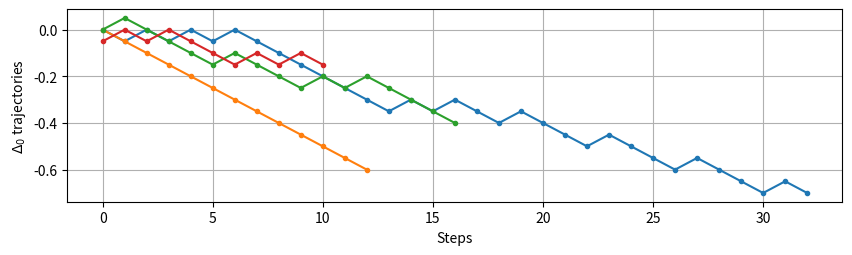

Python code for this plot: (Note: this script raises an exception after producing the figure.)
import math
import numpy as np

density = 1.225
weight = 15 * 9.8
rpm_to_rads = math.pi / 30

rotor_radius = 0.311
rotor_area = math.pi * rotor_radius ** 2

rotor_speed_rpm = 2500
rotor_speed = rotor_speed_rpm * rpm_to_rads
print(f'rotor angvel {rotor_speed} rad/s')
print(f'rotor angvel {rotor_speed_rpm / 60} rev/sec')
print(f'rotor area {rotor_area} m2')


vehicle_angvel = (5 * math.pi / 180)
print(f'Typical vehicle angvel is about {vehicle_angvel * 180 / math.pi} deg/s')
print(f'Typical vehicle angvel is about {vehicle_angvel} rad/s')
# print(f'Typical rotor   angvel is about {rotor_speed * 180 / math.pi} deg/s')
print(f'Typical rotor   angvel is about {rotor_speed} rad/s')
# rotor_vel_due_to_rotation = vehicle_angvel * 0.5
# print(f'Typical rotor displacement due to a 5 deg/s rotation is about '
#       f'{rotor_vel_due_to_rotation} m/s')
vehicle_to_rotor_angvel = vehicle_angvel / rotor_speed
print(f'Typical vehicle to rotor angvel is about {vehicle_to_rotor_angvel}')
rotor_to_vehicle_angvel = rotor_speed / vehicle_angvel
print(f'Typical rotor to vehicle angvel is about {rotor_to_vehicle_angvel}')

total_area = 4 * rotor_area
vind_h = math.sqrt(weight / (2 * density * total_area))
power_h = weight * vind_h

print(f'total area {total_area} m2')
print(f'vh {vind_h} m/s')
print(f'power_h {power_h} W')


battery_soc = 0.85
battery_4s_voltage = (4 * 4.2)
rotor_voltage = battery_4s_voltage * 2 * battery_soc
rotor_current = 6
total_current = 8 * rotor_current
power_elec = rotor_voltage * total_current

print(f'rotor_voltage {rotor_voltage} V')
# print(f'rotor_current {rotor_current} A')
print(f'power_elec {power_elec} W')


###
m38_delta_rpm_mean = [0, 0, 0, -679.0, -604.0, -501.0, -400.0, -305.0, -196.0, -88.0, -5.0, 85.0, 204.0, 307.0, 383.0, 493.0, 599.0, 706.0, 792.0, 867.0]
m38_pow_esc_mean = [0, 0, 0, 313.0, 313.0, 309.0, 308.0, 306.0, 317.0, 323.0, 323.0, 323.0, 327.0, 332.0, 331.0, 332.0, 342.0, 351.0, 362.0, 366.0]
m38_pow_esc_std = [0, 0, 0, 10.0, 10.0, 8.0, 8.0, 8.0, 9.0, 10.0, 10.0, 10.0, 9.0, 9.0, 7.0, 10.0, 10.0, 11.0, 8.0, 6.0]

m47_delta_rpm_mean = [-964.0, -911.0, -784.0, -692.0, -602.0, -502.0, -406.0, -294.0, -194.0, -99.0, -7.0, 124.0, 193.0, 311.0, 388.0, 479.0, 600.0, 0, 0, 0]
m47_pow_esc_mean = [312.0, 321.0, 316.0, 315.0, 311.0, 312.0, 313.0, 311.0, 311.0, 315.0, 315.0, 322.0, 325.0, 332.0, 329.0, 338.0, 346.0, 0, 0, 0,]
m47_pow_esc_std = [7.0, 11.0, 15.0, 10.0, 14.0, 11.0, 11.0, 9.0, 12.0, 15.0, 8.0, 7.0, 8.0, 9.0, 8.0, 8.0, 4.0, 0, 0, 0, ]

m38_pm_ref = 323.0
m47_pm_ref = 315
for m38_dm, m38_pm, m38_ps, m47_dm, m47_pm, m47_ps in zip(
        m38_delta_rpm_mean, m38_pow_esc_mean, m38_pow_esc_std,
        m47_delta_rpm_mean, m47_pow_esc_mean, m47_pow_esc_std):
    m38_perc_red = np.around((m38_pm - m38_pm_ref) / m38_pm_ref * 100, 1)
    m47_perc_red = np.around((m47_pm - m47_pm_ref) / m47_pm_ref * 100, 1)
    if (np.abs(m38_perc_red) >= 100) or (np.abs(m47_perc_red) >= 100):
        continue
    print(f'{m38_dm} & {m38_pm} ({m38_perc_red}\%) & {m38_ps} & '
          f'{m47_dm} & {m47_pm} ({m47_perc_red}\%)  & {m47_ps} ')


###
#     tot_pow_esc_mean  tot_pow_esc_std  delta_cmd  net_delta_rpm_mean
# 0        1307.524441        57.576754        0.0          354.503244
# 1        1335.519629        20.759529        0.1          436.919984
# 2        1363.852342        11.766858        0.2          267.102212
# 3        1385.693570        21.870678        0.3          360.181565
# 4        1424.817804        18.606424        0.4          665.763427
# 5        1447.643694        16.313950        0.5          632.997748
# 6        1418.580446        16.995123        0.4          886.871103
# 7        1386.237925        15.229734        0.3          683.352528
# 8        1364.942035        26.878004        0.2          328.170950
# 9        1346.240730        20.892418        0.1          584.785125
# 10       1309.412191        12.100424        0.0          768.814358
# 11       1303.944663        13.801909       -0.1          626.915980
# 12       1298.020419        22.405004       -0.2          697.252012
# 13       1286.000242        24.979244       -0.3          301.320905
# 14       1296.275117        32.411343       -0.4           30.011640
# 15       1294.590648        26.445665       -0.5          562.748989
# 16       1291.712508        23.684581       -0.4          503.846551
# 17       1278.737757        15.685279       -0.3          508.934255
# 18       1300.305605        18.022327       -0.2         1068.729920
# 19       1304.546272        29.239117       -0.1          335.123320

import matplotlib.pyplot as plt

w_inches = 10
figsize = (w_inches, w_inches / 4)

ulg_log_145_delta_cmd = np.array([
    0, -0.05, 0, -0.05,  0, -0.05, 0, -0.05, -0.1, -0.15, -0.2, -0.25, -0.3,
    -0.35, -0.3, -0.35, -0.3, -0.35, -0.4, -0.35, -0.4, -0.45, -0.5, -0.45,
    -0.5, -0.55, -0.6, -0.55, -0.6, -0.65, -0.7, -0.65, -0.7])
# tot_pow_esc_mean
ulg_log_145_tot_pow = np.array([1414.44373569, 1398.51623179, 1415.22199992,
                       1410.91696694, 1419.42714202, 1413.99120803,
                       1425.33439067, 1414.43738224, 1410.60157307,
                       1397.33471458, 1389.7281779, 1385.35163315,
                       1387.16224831, 1395.77364191, 1377.72149066,
                       1386.58713441, 1378.64657164, 1387.3597303,
                       1391.29878348, 1387.73131848, 1395.3574814,
                       1393.5150617, 1391.77454265, 1381.48959918,
                       1382.21352907, 1386.81091386, 1380.59104186,
                       1381.53794623, 1396.33441237, 1392.61932162,
                       1401.80728668, 1390.50247613, 1391.45221418])

ulg_log_144_delta_cmd = np.array([0, -0.05, -0.1, -0.15, -0.2, -0.25, -0.3, -0.35, -0.4,
                         -0.45, -0.5, -0.55, -0.6])
# tot_pow_esc_mean
ulg_log_144_tot_pow = np.array([1400.25628982, 1399.42001841, 1390.03114354,
                       1394.35212342, 1370.84680504, 1373.16310115,
                       1373.1932649, 1372.24043305, 1376.02384622,
                       1375.28086576, 1375.14184284, 1384.68298641,
                       1388.07146426])

ulg_log_143_delta_cmd = np.array([+0.00, +0.05, +0.00, -0.05, -0.10, -0.15, -0.10, -0.15,
                         -0.20, -0.25, -0.20, -0.25, -0.20, -0.25, -0.30, -0.35,
                         -0.40])
# tot_pow_esc_mean
ulg_log_143_tot_pow = np.array([1504.2082615, 1501.59715112, 1491.37815443,
                       1490.50744434, 1482.56954951, 1479.42781267,
                       1472.02006445, 1476.12773746, 1477.00207641,
                       1481.29447131, 1477.7721682, 1482.47961426,
                       1491.837233, 1487.89054935, 1494.86196051,
                       1498.92217015])

ulg_log_137_delta_cmd = np.array([-0.05, 0, -0.05, 0, -0.05, -0.1, -0.15, -0.1, -0.15,
                         -0.1, -0.15])
# tot_pow_esc_mean
ulg_log_137_tot_pow = np.array([1330.47519274, 1311.83709638, 1322.97241779,
                       1330.36865465, 1318.70293763, 1306.39349621,
                       1310.51044018, 1326.05269311, 1305.32200309,
                       1315.34173618, 1307.11957143])

######################
fig, ax1 = plt.subplots(1, 1, figsize=figsize)

ax1.grid(True)
ax1.set_ylabel(r'$ \Delta_0 $ trajectories')
ax1.plot(ulg_log_145_delta_cmd, label='', marker='.')
ax1.plot(ulg_log_144_delta_cmd, label='', marker='.')
ax1.plot(ulg_log_143_delta_cmd, label='', marker='.')
ax1.plot(ulg_log_137_delta_cmd, label='', marker='.')
# ax1.plot(m38_pow_ars_mean, label='$P_{3} + P_{8}$ ars', marker='.')
# ax1.legend(ncol=4, loc='upper right', bbox_to_anchor=(1.01, 1.18),
#           framealpha=1.0)
ax1.set_xlabel("Steps")

file_path = '/home/<user>/Dropbox/tomas/pennState_avia/firefly_logBook/' \
            '2022-01-20_database/delta_0_trajectories.png'
print(f'Saving file {file_path} ..')
plt.savefig(file_path, bbox_inches='tight')
plt.close(fig)

######################
fig, ax1 = plt.subplots(1, 1, figsize=figsize)

ax1.grid(True)
ax1.set_ylabel(r'Change in power, W')
ax1.plot(ulg_log_145_tot_pow - ulg_log_145_tot_pow[0], label='', marker='.')
ax1.plot(ulg_log_144_tot_pow - ulg_log_144_tot_pow[0], label='', marker='.')
ax1.plot(ulg_log_143_tot_pow - ulg_log_143_tot_pow[0], label='', marker='.')
ax1.plot(ulg_log_137_tot_pow - ulg_log_137_tot_pow[0], label='', marker='.')
# ax1.plot(m38_pow_ars_mean, label='$P_{3} + P_{8}$ ars', marker='.')
# ax1.legend(ncol=4, loc='upper right', bbox_to_anchor=(1.01, 1.18),
#           framealpha=1.0)
ax1.set_xlabel("Steps")
ax1.set_yticks([-40, -30, -20, -10, 0, 10, 20])

file_path = '/home/<user>/Dropbox/tomas/pennState_avia/firefly_logBook/' \
            '2022-01-20_database/tot_pow_trajectories.png'
print(f'Saving file {file_path} ..')
plt.savefig(file_path, bbox_inches='tight')
plt.close(fig)